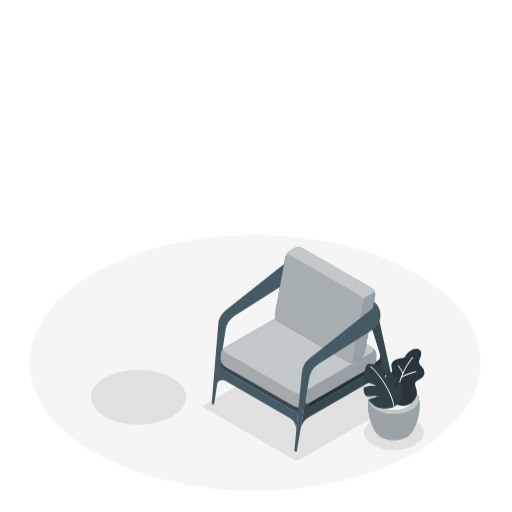
t = 0.00 s
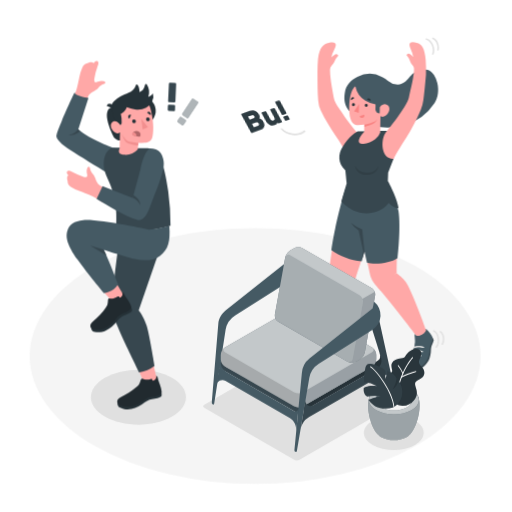
t = 1.00 s
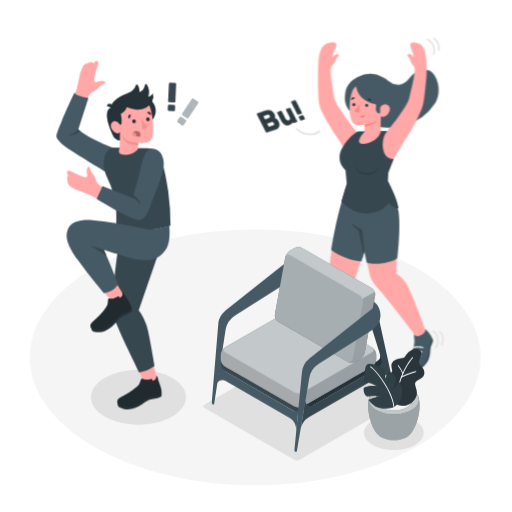
t = 1.09 s
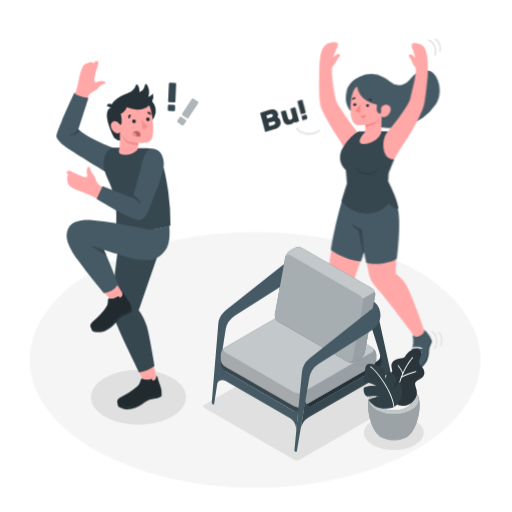
t = 1.28 s
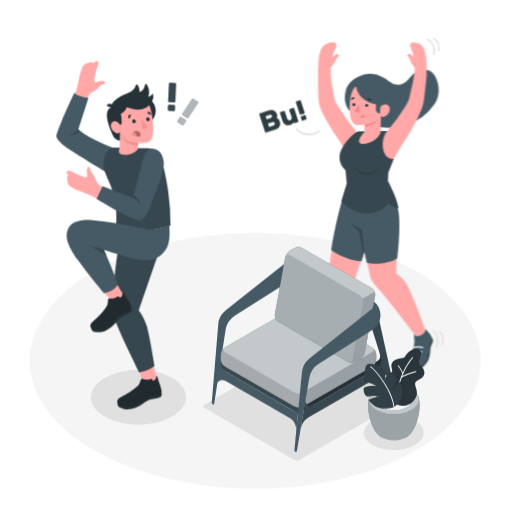
t = 1.66 s
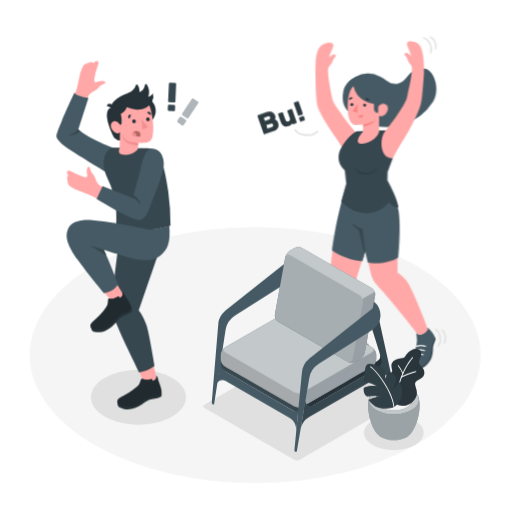
t = 2.07 s

The animated SVG that drew these frames (rendered in a browser with its animation timeline set to each time). Animation: 4 CSS @keyframes rules; one cycle of 2.50 s, repeats indefinitely.

<svg class="animated" id="freepik_stories-startled"
  xmlns="http://www.w3.org/2000/svg" viewBox="0 0 500 500" version="1.1"
  xmlns:xlink="http://www.w3.org/1999/xlink"
  xmlns:svgjs="http://svgjs.com/svgjs">
  <style>svg#freepik_stories-startled:not(.animated) .animable {opacity: 0;}svg#freepik_stories-startled.animated #freepik--Floor--inject-2 {animation: 1.5s Infinite  linear floating;animation-delay: 0s;}svg#freepik_stories-startled.animated #freepik--Character--inject-2 {animation: 1s 1 forwards cubic-bezier(.36,-0.01,.5,1.38) lightSpeedRight;animation-delay: 0s;}svg#freepik_stories-startled.animated #freepik--Bu--inject-2 {animation: 1s 1 forwards cubic-bezier(.36,-0.01,.5,1.38) lightSpeedRight;animation-delay: 0.5s;opacity: 0}svg#freepik_stories-startled.animated #freepik--character-2--inject-2 {animation: 1s 1 forwards cubic-bezier(.36,-0.01,.5,1.38) lightSpeedRight,1.5s Infinite  linear wind;animation-delay: 0s,1s;}svg#freepik_stories-startled.animated #freepik--character-1--inject-2 {animation: 1s 1 forwards cubic-bezier(.36,-0.01,.5,1.38) fadeIn;animation-delay: 0s;}            @keyframes floating {                0% {                    opacity: 1;                    transform: translateY(0px);                }                50% {                    transform: translateY(-10px);                }                100% {                    opacity: 1;                    transform: translateY(0px);                }            }                    @keyframes lightSpeedRight {              from {                transform: translate3d(50%, 0, 0) skewX(-20deg);                opacity: 0;              }              60% {                transform: skewX(10deg);                opacity: 1;              }              80% {                transform: skewX(-2deg);              }              to {                opacity: 1;                transform: translate3d(0, 0, 0);              }            }                    @keyframes wind {                0% {                    transform: rotate( 0deg );                }                25% {                    transform: rotate( 1deg );                }                75% {                    transform: rotate( -1deg );                }            }                    @keyframes fadeIn {                0% {                    opacity: 0;                }                100% {                    opacity: 1;                }            }        </style>
  <g id="freepik--Floor--inject-2" class="animable" style="transform-origin: 249.14px 354.36px;">
    <ellipse id="freepik--floor--inject-2" cx="249.14" cy="354.36" rx="220.2" ry="124.99" style="fill: rgb(245, 245, 245); transform-origin: 249.14px 354.36px;" class="animable"></ellipse>
  </g>
  <g id="freepik--Shadows--inject-2" class="animable" style="transform-origin: 251.334px 392.06px;">
    <path id="freepik--Shadow--inject-2" d="M405.29,410.69c11.42,6.59,11.42,17.27,0,23.86s-29.92,6.59-41.33,0-11.41-17.27,0-23.86S393.88,404.1,405.29,410.69Z" style="fill: rgb(224, 224, 224); transform-origin: 384.629px 422.62px;" class="animable"></path>
    <path id="freepik--shadow--inject-2" d="M168,369c18.11,10.46,18.11,27.42,0,37.87s-47.49,10.46-65.6,0-18.12-27.41,0-37.87S149.91,358.58,168,369Z" style="fill: rgb(224, 224, 224); transform-origin: 135.198px 387.941px;" class="animable"></path>
    <path id="freepik--shadow--inject-2" d="M199.48,395.23l104-60.06a5.74,5.74,0,0,1,5.17,0l87.85,50.72c1.43.83,1.43,2.16,0,3l-104,60.06a5.76,5.76,0,0,1-5.18,0l-7.15-4.14-47.76-27.57-32.93-19C198.05,397.39,198.05,396.06,199.48,395.23Z" style="fill: rgb(224, 224, 224); transform-origin: 297.99px 392.06px;" class="animable"></path>
  </g>
  <g id="freepik--character-2--inject-2" class="animable" style="transform-origin: 343.346px 203.982px;">
    <g id="freepik--Character--inject-2" class="animable" style="transform-origin: 371.974px 203.982px;">
      <path d="M398.65,359.92a3.09,3.09,0,0,0,3.09,2c1.9.1,7.76.09,12-3.88,5.42-5.07,5.64-7.49,6.51-11,1.1-4.44,0-5.77,1.54-10.1a33.76,33.76,0,0,0,1.78-4.64,5.88,5.88,0,0,0-1-2.33Z" style="fill: #37474F; transform-origin: 411.11px 345.958px;" id="el5674bjdiczu" class="animable"></path>
      <path d="M406.14,327.29l-.94-1.24c-.8.59.17,3.85.09,7.92a28.7,28.7,0,0,1-2.23,9.81c-2.05,4.75-5.05,10-5.37,14.22s9.28,2.47,12.43.65a18.44,18.44,0,0,0,8.63-11.53c.83-3.15.79-6.41,1.31-8.83s2.7-5.83,2.48-8.25c-.13-1.33-1.74-3.64-3.26-5.52-1.39-1.73-3.14-3.88-3.72-3.4.1.24.34.95.34.95a9.08,9.08,0,0,1-4.41,4.64A7.94,7.94,0,0,1,406.14,327.29Z" style="fill: rgb(69, 90, 100); transform-origin: 410.119px 340.83px;" id="elkg6abyimay" class="animable"></path>
      <path d="M377.9,179.54l-23.72,55.7c1.46,7.7,5.69,25.53,6.91,31.75,1.31,6.62,4.5,10.22,10.74,17l15.58-17.4c0-8.09.27-20.57.75-33.73C389.14,206,382.32,190.39,377.9,179.54Z" style="fill: rgb(255, 168, 167); transform-origin: 371.218px 231.765px;" id="elkev1eb3wvg" class="animable"></path>
      <path d="M396.23,275.37c-3.34-4.7-6.14-6.29-8.82-8.74l-18.68,14c13.57,15.32,37.41,46.69,37.41,46.69,3.66,2.24,10.16-2.7,9.81-5.08C416,322.21,402.31,283.91,396.23,275.37Z" style="fill: rgb(255, 168, 167); transform-origin: 392.347px 297.259px;" id="elqmiw90zfdoj" class="animable"></path>
      <path d="M400.94,348.23a.52.52,0,0,1-.47-.33.49.49,0,0,1,.29-.64c2.77-1,8-1.41,10.54-.33a.49.49,0,0,1,.27.65.51.51,0,0,1-.65.27c-2.33-1-7.26-.61-9.81.35A.47.47,0,0,1,400.94,348.23Z" style="fill: rgb(224, 224, 224); transform-origin: 406.023px 347.26px;" id="eltmwobtevz5" class="animable"></path>
      <path d="M403,343.91a.48.48,0,0,1-.46-.32.5.5,0,0,1,.29-.65c2.53-.95,7-1.25,9.78-.08a.51.51,0,0,1,.27.65.5.5,0,0,1-.66.27c-2.48-1-6.68-.79-9,.1Z" style="fill: rgb(224, 224, 224); transform-origin: 407.71px 343.004px;" id="eli0p3lu0l338" class="animable"></path>
      <path d="M404.53,339.79a.49.49,0,0,1-.43-.26.5.5,0,0,1,.19-.68c2.21-1.23,6.89-1.25,9.44,0a.5.5,0,0,1-.42.91c-2.28-1.09-6.59-1.08-8.53,0A.45.45,0,0,1,404.53,339.79Z" style="fill: rgb(224, 224, 224); transform-origin: 409.027px 338.862px;" id="elakvnk8h6igj" class="animable"></path>
      <path d="M328.22,367.13a3.11,3.11,0,0,0,2.32,2.89c1.77.68,7.35,2.49,12.61,0,6.71-3.15,7.67-5.38,9.57-8.43,2.42-3.88,1.74-5.49,4.58-9.13a35.57,35.57,0,0,0,3.13-3.87,6,6,0,0,0-.27-2.53Z" style="fill: #37474F; transform-origin: 344.342px 358.677px;" id="elgmlfxjusdma" class="animable"></path>
      <path d="M345.41,338.4l-.52-1.47c-.94.32-1,3.72-2.35,7.56a28.76,28.76,0,0,1-5.14,8.65c-3.42,3.89-7.9,8-9.5,11.87s8.07,5.21,11.62,4.45a18.42,18.42,0,0,0,11.77-8.31c1.76-2.74,2.73-5.86,4-8s4.36-4.72,4.9-7.09c.29-1.31-.53-4-1.39-6.26-.8-2.07-1.8-4.66-2.5-4.38,0,.26,0,1,0,1a9.08,9.08,0,0,1-5.62,3.06A7.93,7.93,0,0,1,345.41,338.4Z" style="fill: rgb(69, 90, 100); transform-origin: 343.986px 352.531px;" id="elyjxl1rbonz" class="animable"></path>
      <path d="M364.08,189.14l-28.66,5.45c-8.5,23.49-13.53,66.26-14.28,72.56-.8,6.7,1.13,11.11,5,19.52l20.19-11.75c2.06-7.82,7.69-22.35,11.76-38.77C364.52,210.05,365,200.82,364.08,189.14Z" style="fill: rgb(255, 168, 167); transform-origin: 342.7px 237.905px;" id="ely3kcgeti0h" class="animable"></path>
      <path d="M352,286c-1.73-5.5-3.91-7.88-5.7-11l-22.08,7.53c8.18,18.76,21.2,55.95,21.2,55.95,2.79,3.26,10.49.56,10.89-1.81C356.3,336.59,355.13,296,352,286Z" style="fill: rgb(255, 168, 167); transform-origin: 340.265px 307.493px;" id="elrbmac6eflb" class="animable"></path>
      <path d="M334,356.71a.49.49,0,0,1-.34-.45.5.5,0,0,1,.48-.52c2.95-.14,8,1.11,10.13,2.93a.5.5,0,0,1-.65.76c-1.91-1.64-6.73-2.82-9.44-2.69A.57.57,0,0,1,334,356.71Z" style="fill: rgb(224, 224, 224); transform-origin: 339.052px 357.64px;" id="el4qi1u9bo40t" class="animable"></path>
      <path d="M337.33,353.25a.5.5,0,0,1-.35-.45.5.5,0,0,1,.48-.52c2.7-.13,7,1,9.33,2.93a.51.51,0,0,1,0,.71.49.49,0,0,1-.7.05c-2-1.76-6.11-2.81-8.63-2.69A.48.48,0,0,1,337.33,353.25Z" style="fill: rgb(224, 224, 224); transform-origin: 341.957px 354.182px;" id="elvs5gu9nkuc9" class="animable"></path>
      <path d="M340,349.79a.49.49,0,0,1-.34-.37.5.5,0,0,1,.39-.59c2.49-.49,6.94.93,9,2.87a.5.5,0,0,1,0,.71.51.51,0,0,1-.71,0c-1.83-1.73-5.93-3.05-8.11-2.62A.42.42,0,0,1,340,349.79Z" style="fill: rgb(224, 224, 224); transform-origin: 344.424px 350.643px;" id="elqs1v2vsac47" class="animable"></path>
      <path d="M380.13,185.21s7.49,11.29,9,20.82c2.58,16.22-.88,46.14-.88,46.14-7.05,5.07-22.17,6.59-29.87,4.4l-2.48-11.07-2.76,9.76c-10.51-1-21.18-4.6-29.51-10.9,0,0,.85-7.63,3.81-21.56,3.36-15.79,8.05-33.57,10.07-38.64,0,0,1,8.82,19.5,9.54S380.13,185.21,380.13,185.21Z" style="fill: rgb(69, 90, 100); transform-origin: 356.858px 220.852px;" id="elqn8p4k05lip" class="animable"></path>
      <path d="M353.15,255.26l2.76-9.76-2.2-21.56a49.49,49.49,0,0,1-11-6.41,34.22,34.22,0,0,0,7.54,7.75l4.46,19.85Z" style="fill: #37474F; transform-origin: 349.31px 236.395px;" id="elj9bq5viimk" class="animable"></path>
      <path d="M313.22,107.75c8.84,18.91,20.49,31,25.1,43.05,7.41-.05,18.17-10.78,13.13-18.73-4-2.79-12.91-14.92-20.33-26.14-2.61-4-4.58-7.25-5.13-10.43-.77-4.43-4.22-21.49-3.6-28.37a4.8,4.8,0,0,1,1.51-3c2.42-2.3,2.54-4.26,4.16-6.86,1.26-2,2.55-2.74,2.22-3.24a2.72,2.72,0,0,0-3.66-.49,13.83,13.83,0,0,0-2.95,2.5,27.74,27.74,0,0,1,2.66-7.3c2.86-5.52,2.42-8.45-5.35-6.89-4.88,1-9,4.12-10.39,15.61a145.56,145.56,0,0,0-.54,14.75c0,8.93.05,18.29.7,25.71A26.39,26.39,0,0,0,313.22,107.75Z" style="fill: rgb(255, 168, 167); transform-origin: 331.392px 96.1165px;" id="el49ncmkcvp6q" class="animable"></path>
      <path d="M338.51,179.06c-.44-4.8-.8-8.52-1.26-12.79-7.8-7.29-6.57-16-3.37-21.68,6.58-11.64,15.32-16.22,15.32-16.22l16-.45c12.18-.17,13.22,0,15.07.45,4.72,1,4.27,6.19,4.54,11.19.3,5.49.77,6.37-.51,15.48l-5.21,13.64-.32,8s9.05,16.31,10.47,26.51c0,0-5.24,0-9.72-5.2,0,0-5.59,9.54-20.69,10.3s-25.46-11.64-25.46-11.64Z" style="fill: #37474F; transform-origin: 360.32px 168.089px;" id="elawozl04ewng" class="animable"></path>
      <g id="el3akxzkfb5lg">
        <path d="M369.8,161.87A12.53,12.53,0,0,1,358,168.62a13.2,13.2,0,0,1-11.3-6.9s.44,9.21,11.32,9.1S369.8,161.87,369.8,161.87Z" style="opacity: 0.1; transform-origin: 358.25px 166.27px;" class="animable" id="el51anwgj90e"></path>
      </g>
      <path d="M373.28,75.24c5.14,2.66,7.76,5.85,12,7s7.66-.08,10.83-2.7c3.59-3,5.3-6.7,9-9s8.38-3.73,12.54-2.32c5.18,1.77,8.07,7.32,9.4,12.63,1.66,6.59,1,14-2.7,19.78a53,53,0,0,1-28.65,21.42,58,58,0,0,1-43.44-3.9c-5.51-2.84-7.29-5.28-11.28-9.89s-5.49-10.21-4.23-17.64c1.2-7.12,5-11.71,12.25-15.51A25.25,25.25,0,0,1,373.28,75.24Z" style="fill: rgb(69, 90, 100); transform-origin: 382.113px 96.1156px;" id="eljz4uqv181uq" class="animable"></path>
      <path d="M347.07,84.22c-2.66,1.49-6.06,8-6.07,21.84,0,11.73,3.72,14.72,5.6,15.6s5.58.46,9.18,0l-.17,7s-10.15,10.56-1.95,11.81c4.09.62,9.33-1.85,12.88-4.52a13.93,13.93,0,0,0,4.73-6.42l.29-16.17s2.05,2.1,5.7-.94c3-2.5,4.1-6.82,1.86-9.21a5.13,5.13,0,0,0-8.2,1.43s-2.13,1.18-4.14-2.77a24.06,24.06,0,0,1-10-3.55A21.93,21.93,0,0,1,347.07,84.22Z" style="fill: rgb(255, 168, 167); transform-origin: 360.654px 112.393px;" id="elpnngd4agnw" class="animable"></path>
      <path d="M356.23,102.74a1.47,1.47,0,1,0,1.58-1.42A1.51,1.51,0,0,0,356.23,102.74Z" style="fill: rgb(38, 50, 56); transform-origin: 357.699px 102.787px;" id="elivdy88egpsi" class="animable"></path>
      <g id="elaaqumhjmkfq">
        <g style="opacity: 0.5; mix-blend-mode: multiply; transform-origin: 353.52px 113.5px;" class="animable" id="elxm6caw53d">
          <path d="M355.76,111.88l-4.59,1.5a2.37,2.37,0,0,0,3,1.63A2.53,2.53,0,0,0,355.76,111.88Z" style="fill: rgb(242, 143, 143); transform-origin: 353.52px 113.5px;" id="el0lwhkoapoemb" class="animable"></path>
        </g>
      </g>
      <path d="M343,97.83l3-2a1.75,1.75,0,0,0-2.47-.57A1.91,1.91,0,0,0,343,97.83Z" style="fill: rgb(38, 50, 56); transform-origin: 344.357px 96.4004px;" id="eld9yhgjioaio" class="animable"></path>
      <path d="M358.41,97.24l3.36,1.38a1.74,1.74,0,0,0-.92-2.35A1.9,1.9,0,0,0,358.41,97.24Z" style="fill: rgb(38, 50, 56); transform-origin: 360.172px 97.3757px;" id="el76bfo7i60qc" class="animable"></path>
      <path d="M343.72,102.12a1.48,1.48,0,1,0,1.59-1.43A1.53,1.53,0,0,0,343.72,102.12Z" style="fill: rgb(38, 50, 56); transform-origin: 345.199px 102.167px;" id="el4jfyrq9wae6" class="animable"></path>
      <g id="elphyaiz4q398">
        <g style="opacity: 0.5; mix-blend-mode: multiply; transform-origin: 348.28px 105.875px;" class="animable" id="elii7p32yxhjp">
          <polygon points="350.82 101.44 350.37 110.31 345.74 108.75 350.82 101.44" style="fill: rgb(242, 143, 143); transform-origin: 348.28px 105.875px;" id="el52jl6223auu" class="animable"></polygon>
        </g>
      </g>
      <g id="elclfbqpt1i75">
        <g style="opacity: 0.5; mix-blend-mode: multiply; transform-origin: 362.185px 120.05px;" class="animable" id="elpj9wp7ijubi">
          <path d="M355.78,121.61c3.78-.4,11.59-2.45,12.87-5.48a8,8,0,0,1-2.81,3.84c-2.37,1.93-10.12,4-10.12,4Z" style="fill: rgb(242, 143, 143); transform-origin: 362.185px 120.05px;" id="el6p8i33gq6v2" class="animable"></path>
        </g>
      </g>
      <path d="M370.92,104.63l-.15,6.17h0a4.21,4.21,0,0,1-4.1-4.3l.14-5.69Z" style="fill: rgb(69, 90, 100); transform-origin: 368.795px 105.805px;" id="elwcy4r0gv5h" class="animable"></path>
      <path d="M410.9,107.21c-8.72,21.23-19.52,34.24-26.56,47.83-12,.69-13.09-17.84-7.68-25.54,0,0,20.85-25.22,22.69-34.45,1.65-8.19,5.26-21.26,5-28.16a4.75,4.75,0,0,0-1.37-3c-2.3-2.41-2.32-4.38-3.81-7.06-1.17-2.09-2.42-2.86-2.07-3.34a2.72,2.72,0,0,1,3.68-.31,13.91,13.91,0,0,1,2.83,2.64,28,28,0,0,0-2.31-7.42c-2.59-5.65-2-8.56,5.69-6.63,4.82,1.21,7.88,5.18,8.74,16.72A114.5,114.5,0,0,1,416,72.87c-.73,8.9-1.54,17.42-2.54,24.8A38.94,38.94,0,0,1,410.9,107.21Z" style="fill: rgb(255, 168, 167); transform-origin: 394.829px 98.1169px;" id="el4fg51d67gw5" class="animable"></path>
      <path d="M400.94,348.23a.52.52,0,0,1-.47-.33.49.49,0,0,1,.29-.64c2.77-1,8-1.41,10.54-.33a.49.49,0,0,1,.27.65.51.51,0,0,1-.65.27c-2.33-1-7.26-.61-9.81.35A.47.47,0,0,1,400.94,348.23Z" style="fill: rgb(224, 224, 224); transform-origin: 406.023px 347.26px;" id="el4509zj3ney9" class="animable"></path>
      <path d="M403,343.91a.48.48,0,0,1-.46-.32.5.5,0,0,1,.29-.65c2.53-.95,7-1.25,9.78-.08a.51.51,0,0,1,.27.65.5.5,0,0,1-.66.27c-2.48-1-6.68-.79-9,.1Z" style="fill: rgb(224, 224, 224); transform-origin: 407.71px 343.004px;" id="elg5mcuyuhilt" class="animable"></path>
      <path d="M404.53,339.79a.49.49,0,0,1-.43-.26.5.5,0,0,1,.19-.68c2.21-1.23,6.89-1.25,9.44,0a.5.5,0,0,1-.42.91c-2.28-1.09-6.59-1.08-8.53,0A.45.45,0,0,1,404.53,339.79Z" style="fill: rgb(224, 224, 224); transform-origin: 409.027px 338.862px;" id="elwyx0gdo6f" class="animable"></path>
      <path d="M423.9,322.44a.74.74,0,0,0-1,.35.71.71,0,0,0,0,.57.73.73,0,0,0,.38.43c1.93.93,3.35,3.15,3.9,6.07.62,3.33,0,6.82-1.57,8.48a.75.75,0,0,0,0,1.06.77.77,0,0,0,.52.2.75.75,0,0,0,.54-.24c1.89-2,2.67-5.95,1.95-9.78C428,326.19,426.27,323.58,423.9,322.44Z" style="fill: rgb(224, 224, 224); transform-origin: 425.863px 330.981px;" id="el0b50sxnpi247" class="animable"></path>
      <path d="M430.41,323.32a.74.74,0,0,0-1,.22.76.76,0,0,0,.21,1c3.61,2.38,3.3,8.74,1.76,11.14a.7.7,0,0,0-.1.56.72.72,0,0,0,.32.47.73.73,0,0,0,.41.12.75.75,0,0,0,.63-.34C434.46,333.63,434.81,326.23,430.41,323.32Z" style="fill: rgb(224, 224, 224); transform-origin: 431.609px 330.021px;" id="elc2ijw3fb4fg" class="animable"></path>
      <path d="M423.35,53.21c1.32-2.42,1.12-6.43-.52-10-1.45-3.13-3.76-5.23-6.34-5.76a.76.76,0,0,0-.88.59.75.75,0,0,0,.58.88c2.11.44,4,2.23,5.28,4.92,1.42,3.08,1.65,6.62.56,8.62a.76.76,0,0,0,.66,1.11A.77.77,0,0,0,423.35,53.21Z" style="fill: rgb(224, 224, 224); transform-origin: 419.906px 45.5038px;" id="el1tv7cm2cmlz" class="animable"></path>
      <path d="M422.53,38.16c4.08,1.42,5.34,7.66,4.44,10.37a.75.75,0,0,0,.47.95,1,1,0,0,0,.24,0,.74.74,0,0,0,.71-.51c1.09-3.27-.39-10.53-5.37-12.26a.75.75,0,0,0-.95.46.73.73,0,0,0,0,.58A.77.77,0,0,0,422.53,38.16Z" style="fill: rgb(224, 224, 224); transform-origin: 425.369px 43.0784px;" id="eljehtkn7fhah" class="animable"></path>
    </g>
    <g id="freepik--Bu--inject-2" class="animable" style="transform-origin: 282.424px 115.124px;">
      <path d="M259.57,129.82a.78.78,0,0,1-1-.48l-5.73-17.21a.71.71,0,0,1,0-.57.73.73,0,0,1,.43-.38l8.58-2.86a8.61,8.61,0,0,1,3.17-.52,5.77,5.77,0,0,1,2.39.63,5.06,5.06,0,0,1,1.65,1.43,7.19,7.19,0,0,1,1,1.88,4.91,4.91,0,0,1,.27,1.4,5,5,0,0,1-.08,1.13,3.68,3.68,0,0,1-.27.83c-.12.22-.21.4-.29.52a4.26,4.26,0,0,1,2,1.18,6,6,0,0,1,1.17,2.14,7.75,7.75,0,0,1,.39,2.24,5.21,5.21,0,0,1-.43,2.2,5.65,5.65,0,0,1-1.47,1.94,7.86,7.86,0,0,1-2.71,1.45Zm5.63-16.32a1.65,1.65,0,0,0-.78-1,1.78,1.78,0,0,0-1.35,0l-4.13,1.38,1,3,4.13-1.38a1.72,1.72,0,0,0,1.07-.82A1.55,1.55,0,0,0,265.2,113.5Zm-2.8,10.79,4.4-1.47a1.86,1.86,0,0,0,1.12-.89,1.6,1.6,0,0,0,.09-1.32,1.65,1.65,0,0,0-.86-1,1.87,1.87,0,0,0-1.44,0L261.32,121Z" style="fill: #37474F; transform-origin: 263.016px 118.831px;" id="elg3dooszvt1i" class="animable"></path>
      <path d="M273,110.76a.73.73,0,0,1,0-.58.7.7,0,0,1,.43-.38l3.36-1.12a.74.74,0,0,1,.58,0,.79.79,0,0,1,.38.44l2.24,6.73a3.19,3.19,0,0,0,1.12,1.67,2,2,0,0,0,1.91.14,2,2,0,0,0,1.43-1.25,3.19,3.19,0,0,0-.12-2l-2.24-6.74a.73.73,0,0,1,0-.58.75.75,0,0,1,.44-.38l3.35-1.12a.73.73,0,0,1,.58.05.7.7,0,0,1,.38.43l4.14,12.41a.78.78,0,0,1,0,.58.72.72,0,0,1-.44.38l-3.09,1a.74.74,0,0,1-.58,0,.75.75,0,0,1-.38-.44l-.2-.61a4.78,4.78,0,0,1-.33.75,3.52,3.52,0,0,1-.59.75,4.78,4.78,0,0,1-.93.73,6.28,6.28,0,0,1-1.37.62,6.08,6.08,0,0,1-4.61-.09,6.44,6.44,0,0,1-3.06-4.1Z" style="fill: #37474F; transform-origin: 281.988px 114.101px;" id="el7h2k9qj8wps" class="animable"></path>
      <path d="M297.1,110.14a.73.73,0,0,1,0,.58.75.75,0,0,1-.44.38l-3.35,1.12a.73.73,0,0,1-.58,0,.7.7,0,0,1-.38-.43l-3.83-11.48a.78.78,0,0,1,.48-1l3.36-1.12a.71.71,0,0,1,.57,0,.75.75,0,0,1,.39.43Zm1.91,5.73a.71.71,0,0,1,0,.57.77.77,0,0,1-.44.39l-3.35,1.11a.69.69,0,0,1-.58,0,.7.7,0,0,1-.38-.43l-.9-2.69a.73.73,0,0,1,.05-.58.68.68,0,0,1,.43-.38l3.36-1.12a.75.75,0,0,1,.95.48Z" style="fill: #37474F; transform-origin: 293.772px 108.067px;" id="elrru9733vd6r" class="animable"></path>
      <g id="el3tp3gjru9hn">
        <g style="opacity: 0.15; transform-origin: 275.925px 113.998px;" class="animable" id="eldzlrst1at0r">
          <path d="M259.57,129.82a.78.78,0,0,1-1-.48l-5.73-17.21a.71.71,0,0,1,0-.57.73.73,0,0,1,.43-.38l8.58-2.86a8.61,8.61,0,0,1,3.17-.52,5.77,5.77,0,0,1,2.39.63,5.06,5.06,0,0,1,1.65,1.43,7.19,7.19,0,0,1,1,1.88,4.91,4.91,0,0,1,.27,1.4,5,5,0,0,1-.08,1.13,3.68,3.68,0,0,1-.27.83c-.12.22-.21.4-.29.52a4.26,4.26,0,0,1,2,1.18,6,6,0,0,1,1.17,2.14,7.75,7.75,0,0,1,.39,2.24,5.21,5.21,0,0,1-.43,2.2,5.65,5.65,0,0,1-1.47,1.94,7.86,7.86,0,0,1-2.71,1.45Zm5.63-16.32a1.65,1.65,0,0,0-.78-1,1.78,1.78,0,0,0-1.35,0l-4.13,1.38,1,3,4.13-1.38a1.72,1.72,0,0,0,1.07-.82A1.55,1.55,0,0,0,265.2,113.5Zm-2.8,10.79,4.4-1.47a1.86,1.86,0,0,0,1.12-.89,1.6,1.6,0,0,0,.09-1.32,1.65,1.65,0,0,0-.86-1,1.87,1.87,0,0,0-1.44,0L261.32,121Z" id="elgvuynmkncji" class="animable" style="transform-origin: 263.016px 118.831px;"></path>
          <path d="M273,110.76a.73.73,0,0,1,0-.58.7.7,0,0,1,.43-.38l3.36-1.12a.74.74,0,0,1,.58,0,.79.79,0,0,1,.38.44l2.24,6.73a3.19,3.19,0,0,0,1.12,1.67,2,2,0,0,0,1.91.14,2,2,0,0,0,1.43-1.25,3.19,3.19,0,0,0-.12-2l-2.24-6.74a.73.73,0,0,1,0-.58.75.75,0,0,1,.44-.38l3.35-1.12a.73.73,0,0,1,.58.05.7.7,0,0,1,.38.43l4.14,12.41a.78.78,0,0,1,0,.58.72.72,0,0,1-.44.38l-3.09,1a.74.74,0,0,1-.58,0,.75.75,0,0,1-.38-.44l-.2-.61a4.78,4.78,0,0,1-.33.75,3.52,3.52,0,0,1-.59.75,4.78,4.78,0,0,1-.93.73,6.28,6.28,0,0,1-1.37.62,6.08,6.08,0,0,1-4.61-.09,6.44,6.44,0,0,1-3.06-4.1Z" id="elu808ifpii8" class="animable" style="transform-origin: 281.988px 114.101px;"></path>
          <path d="M297.1,110.14a.73.73,0,0,1,0,.58.75.75,0,0,1-.44.38l-3.35,1.12a.73.73,0,0,1-.58,0,.7.7,0,0,1-.38-.43l-3.83-11.48a.78.78,0,0,1,.48-1l3.36-1.12a.71.71,0,0,1,.57,0,.75.75,0,0,1,.39.43Zm1.91,5.73a.71.71,0,0,1,0,.57.77.77,0,0,1-.44.39l-3.35,1.11a.69.69,0,0,1-.58,0,.7.7,0,0,1-.38-.43l-.9-2.69a.73.73,0,0,1,.05-.58.68.68,0,0,1,.43-.38l3.36-1.12a.75.75,0,0,1,.95.48Z" id="elyzanm6i178" class="animable" style="transform-origin: 293.772px 108.067px;"></path>
        </g>
      </g>
      <path d="M301.47,132.11a21.31,21.31,0,0,1-3-.22c-4.52-.66-8.13-2.68-9.93-5.54a.81.81,0,0,1,1.37-.86c1.52,2.43,4.8,4.22,8.79,4.81,4.68.68,9.31-.4,12.07-2.83a.81.81,0,0,1,1.07,1.21A15.93,15.93,0,0,1,301.47,132.11Z" style="fill: rgb(224, 224, 224); transform-origin: 300.254px 128.633px;" id="elej79wdpxqao" class="animable"></path>
    </g>
  </g>
  <g id="freepik--character-1--inject-2" class="animable" style="transform-origin: 124.281px 229.764px;">
    <g id="freepik--character--inject-2" class="animable" style="transform-origin: 124.281px 229.764px;">
      <path d="M153.32,370.82c-2.44,4.12-7.4,3.8-12.29,4.23l-8.28-20.12,15.06-7.06Z" style="fill: rgb(255, 168, 167); transform-origin: 143.035px 361.46px;" id="el97wqcl9vz9k" class="animable"></path>
      <path d="M114.84,393.51a4.76,4.76,0,0,0,.84,3.72c.67.69,6.4,3.83,12.77,2.22a30.22,30.22,0,0,0,12.74-6.36c3.5-2.71,6.07-3.37,9.92-3.84s6.39-1.54,6.59-2.55c.34-1.77.25-2.86-.57-2.74Z" style="fill: rgb(38, 50, 56); transform-origin: 136.32px 391.927px;" id="elhixgingxqd" class="animable"></path>
      <path d="M117.54,388.22c6.08-3.2,11.94-6.79,15.53-10.06a31.9,31.9,0,0,0,2.4-2.38,11,11,0,0,0,1.52-3.3c.24-.72.59-2.65,1.54-2.78a1.17,1.17,0,0,1,.62.16,9,9,0,0,0,1.86.74,11.69,11.69,0,0,0,2,.23,11.56,11.56,0,0,0,4-.63,2.85,2.85,0,0,1,.75-.19.82.82,0,0,1,.7.25c.31.36.13,1,.49,1.32a1,1,0,0,0,.87.1,3.61,3.61,0,0,0,2.22-1.69,10.22,10.22,0,0,0,.62-1.72s-.22-.69-.33-1.06a1.74,1.74,0,0,1,1.25.65,2.93,2.93,0,0,1,.38,1.17c.55,2.83,1.85,5.33,2.61,8.08a39,39,0,0,1,1,3.86c.12.71.48,2.76-.09,3.35-2.9,3-8.51,2.86-11.62,3.66-4.4,1.14-6.19,4.64-12.21,7.34-9.7,4.36-16.38.93-18.42-.64C113.88,392.57,114.22,390,117.54,388.22Z" style="fill: #37474F; transform-origin: 136.141px 382.33px;" id="ellvv4z37bc9r" class="animable"></path>
      <g id="el7wfzydgsban">
        <path d="M117.54,388.22c6.08-3.2,11.94-6.79,15.53-10.06a31.9,31.9,0,0,0,2.4-2.38,11,11,0,0,0,1.52-3.3c.24-.72.59-2.65,1.54-2.78a1.17,1.17,0,0,1,.62.16,9,9,0,0,0,1.86.74,11.69,11.69,0,0,0,2,.23,11.56,11.56,0,0,0,4-.63,2.85,2.85,0,0,1,.75-.19.82.82,0,0,1,.7.25c.31.36.13,1,.49,1.32a1,1,0,0,0,.87.1,3.61,3.61,0,0,0,2.22-1.69,10.22,10.22,0,0,0,.62-1.72s-.22-.69-.33-1.06a1.74,1.74,0,0,1,1.25.65,2.93,2.93,0,0,1,.38,1.17c.55,2.83,1.85,5.33,2.61,8.08a39,39,0,0,1,1,3.86c.12.71.48,2.76-.09,3.35-2.9,3-8.51,2.86-11.62,3.66-4.4,1.14-6.19,4.64-12.21,7.34-9.7,4.36-16.38.93-18.42-.64C113.88,392.57,114.22,390,117.54,388.22Z" style="opacity: 0.4; transform-origin: 136.141px 382.33px;" class="animable" id="elwp1qknhbj5"></path>
      </g>
      <path d="M159.39,225.94,158,237.78l-22.61,65.36s4.18,4.34,7.79,15c2.51,7.45,7.67,39.2,7.67,39.2a31.44,31.44,0,0,1-14.87,6.29s-26.67-53.26-27-61.54c-.42-10.88,10.13-88.43,10.13-88.43Z" style="fill: #37474F; transform-origin: 134.179px 288.645px;" id="elryku82g5t1" class="animable"></path>
      <path d="M93.07,60a2.05,2.05,0,0,1,2.08-.17,2.12,2.12,0,0,1,.93,1.92A6.67,6.67,0,0,1,95.53,64a67.88,67.88,0,0,0-3.42,12.93,4.31,4.31,0,0,0,.26,2.9,1.16,1.16,0,0,0,.86.54,7.74,7.74,0,0,0,3.15-.85,8.09,8.09,0,0,1,4.72-.27c.93.22,2.7,1.19,1.25,2.3-.66.5-3,.69-6.34,4.22S90.21,89,87,92.4c-.67.72-2.13,4.48-4.38,10.62L70,98.76a59.83,59.83,0,0,0,4.23-10c.67-1.86,1.7-6.32,2.08-8.12.4-2,.85-3.89,1.23-5.84a40.84,40.84,0,0,1,2.67-8.49,8,8,0,0,1,2.37-3.44,7.44,7.44,0,0,1,2.83-1.14c.88-.2,1.62-.7,2.51-.92a3.83,3.83,0,0,1,3.59.77A5.94,5.94,0,0,1,93.07,60Z" style="fill: rgb(255, 168, 167); transform-origin: 86.4501px 81.3218px;" id="elqym6mm8xa3k" class="animable"></path>
      <path d="M113.93,145.18c-5.58-1.51-8.6-2.73-19.17-7.65-12.32-5.72-18.34-11.11-18.34-11.11l9.93-30.91c-3.25-.08-13.15-2.13-13.59-5.25,0,0-7.44,15.5-12.46,27.74-2.25,5.47-5,12-5.2,14.77s4.95,8.34,13.34,13.74c10.91,7,25.25,15.75,36.56,22.65C105,169.16,117.54,146.16,113.93,145.18Z" style="fill: rgb(69, 90, 100); transform-origin: 84.8386px 129.71px;" id="elswiihnse2q" class="animable"></path>
      <path d="M76.42,126.42c-2.2,2.37-4.92,4.8-9.12,5.37,0,0,5.28,1.47,10.91-3.87Z" style="fill: #37474F; transform-origin: 72.755px 129.198px;" id="elaf5mmc8iccj" class="animable"></path>
      <path d="M102.25,166.9c-3-11.92,2.11-22.68,9.14-22.68,10,0,36.7.73,34.9.6,2.24.65,8.54,4.44,11.88,13.89,2,5.68,4.18,14.85,6.09,28.23a232.75,232.75,0,0,1,2.21,33.34c-9.82,2.91-36.09,8.46-53-.49C115.29,188.21,104.72,176.75,102.25,166.9Z" style="fill: #37474F; transform-origin: 133.924px 184.444px;" id="elrya7kbfs72" class="animable"></path>
      <g id="elbawicr1mxba">
        <circle cx="137.97" cy="108.22" r="14.04" style="fill: rgb(38, 50, 56); transform-origin: 137.97px 108.22px; transform: rotate(-17.55deg);" class="animable" id="elqxsj0iaeaud"></circle>
      </g>
      <path d="M122.43,127.66l-1-1.88-1-8.74-2.34,2.66-8.09-15s-3.49.43-4.74,3.14c-2.29,5-.07,12.17,3.52,21.34a22.71,22.71,0,0,0,2.45,4.94,8.17,8.17,0,0,0,7.18,3l4.17-.46-1-8.89Z" style="fill: rgb(38, 50, 56); transform-origin: 113.454px 120.931px;" id="el44q2wjjha8y" class="animable"></path>
      <path d="M118.21,119.39c-.87.66-.63,2-1.92,1s-4-4-7.15-.59c-2.53,2.81.4,8,3.11,9.6,3.37,1.94,4.87-.26,4.87-.26s.06,3.29-.32,15.53c-1.77,3.85-.57,6.32,4.85,6.47a16,16,0,0,0,12.84-5.24l.55-6.34a41.62,41.62,0,0,0,6.28-.26c3.34-.54,6.34-.62,7.59-6.18,1.37-6.09.87-17.09-2.18-27.78-3.91-13.71-20.47-11.76-28.7-5.23S118.21,119.39,118.21,119.39Z" style="fill: rgb(255, 168, 167); transform-origin: 128.903px 123.127px;" id="elnv8cxxvn1jm" class="animable"></path>
      <path d="M118,121.82c-1,.7-1.67-3-5.28-4.1-.4-.12-.65-.58-.85-.91-1.42-2.5-1.82-5.8-2.33-8.58-.22-1.23-.43-2.46-.61-3.7-.3-2.09.78-3.86,2.14-5.38a25.4,25.4,0,0,1,6.48-5c2.56-1.45,5.39-2.32,8-3.59,3.05-1.47,6-3.72,6.94-7,.13-.46.29-1,.75-1.13s.83.22,1.11.56c1.57,1.92,1.77,4.57,1.91,7a8.76,8.76,0,0,0,5.1-6.29,3.82,3.82,0,0,1,.3-1.1,1,1,0,0,1,.92-.57,1.36,1.36,0,0,1,.9.75,14,14,0,0,1,1.36,11.8,7.79,7.79,0,0,0,4.48-3.4,10.11,10.11,0,0,1-.79,7.83,15.77,15.77,0,0,1-5.88,6.19,17.16,17.16,0,0,1-9.46,1.81,33,33,0,0,1-9.45-2.35,9.78,9.78,0,0,1-2.72,4.5,9.65,9.65,0,0,1-2.16,1.54c-.25.14-.93.3-1,.55s.21.75.28,1a25.52,25.52,0,0,1,.57,5.92C118.76,119.18,119,121.14,118,121.82Z" style="fill: rgb(38, 50, 56); transform-origin: 129.324px 101.969px;" id="elnbl5282zyn" class="animable"></path>
      <path d="M110.15,105.76l-6-2.41a3.12,3.12,0,0,1,4.12-1.88A3.39,3.39,0,0,1,110.15,105.76Z" style="fill: rgb(38, 50, 56); transform-origin: 107.253px 103.501px;" id="elmpfz0kkxvy" class="animable"></path>
      <path d="M122.88,138.49c-2-2.05-3.85-7.49-3.85-7.49.6,1.11,3.81,6,5.88,6.81,3.1,1.24,10.13,1.7,10.13,1.7l-.22,2.52C132.68,141.79,125,140.7,122.88,138.49Z" style="fill: rgb(242, 143, 143); transform-origin: 127.035px 136.515px;" id="el2hoy4froqn" class="animable"></path>
      <path d="M132.7,118.34a1.86,1.86,0,1,1-2-1.72A1.89,1.89,0,0,1,132.7,118.34Z" style="fill: rgb(38, 50, 56); transform-origin: 130.845px 118.475px;" id="elxkg8atr2xt" class="animable"></path>
      <path d="M128.06,112.22,126.3,116a2.18,2.18,0,0,1-1-2.83A2,2,0,0,1,128.06,112.22Z" style="fill: rgb(38, 50, 56); transform-origin: 126.585px 113.994px;" id="elm3emqtaqovg" class="animable"></path>
      <path d="M146.9,112.57,143.63,110a2,2,0,0,1,2.87-.41A2.19,2.19,0,0,1,146.9,112.57Z" style="fill: rgb(38, 50, 56); transform-origin: 145.471px 110.865px;" id="el9uo0o30tql5" class="animable"></path>
      <path d="M146.28,116.28a1.86,1.86,0,1,1-2.06-1.72A1.89,1.89,0,0,1,146.28,116.28Z" style="fill: rgb(38, 50, 56); transform-origin: 144.424px 116.41px;" id="elymq6etuj0p" class="animable"></path>
      <polygon points="137.97 116.21 139.31 126.3 144.46 124.08 137.97 116.21" style="fill: rgb(242, 143, 143); transform-origin: 141.215px 121.255px;" id="elrvoklq5rm1a" class="animable"></polygon>
      <path d="M132.93,133c-3.09-.91-4.3-1.41-3.77-2.71a4.56,4.56,0,0,1,5.39-2.15,3.85,3.85,0,0,1,2.53,4.4C136.85,133.58,135.71,133.8,132.93,133Z" style="fill: rgb(177, 102, 104); transform-origin: 133.097px 130.703px;" id="elsknqtf2eano" class="animable"></path>
      <path d="M133.15,133a3.17,3.17,0,0,0-.07-1.43,3.12,3.12,0,0,0-3.34-2.2,2.65,2.65,0,0,0-.58.87c-.53,1.3.68,1.8,3.77,2.71Z" style="fill: rgb(242, 143, 143); transform-origin: 131.12px 131.175px;" id="el9np4wbwinet" class="animable"></path>
      <path d="M65.38,169.33a2.05,2.05,0,0,1,.13-2.05,2.1,2.1,0,0,1,2-.63,6.35,6.35,0,0,1,2,.85,67.13,67.13,0,0,0,12.11,5.19,4.3,4.3,0,0,0,2.86.16,1.19,1.19,0,0,0,.64-.76,7.75,7.75,0,0,0-.37-3.19,8,8,0,0,1,.41-4.63c.35-.87,1.56-2.46,2.42-.89.4.72.23,3.07,3.2,6.78s2.3,6.11,5.2,9.71c.61.75,4.06,2.71,9.71,5.79l-6,11.66a58.29,58.29,0,0,0-9.11-5.55,80.52,80.52,0,0,0-7.61-3.19c-1.83-.68-3.66-1.39-5.51-2.05a40.31,40.31,0,0,1-7.88-3.81,8.06,8.06,0,0,1-3-2.81A7.54,7.54,0,0,1,66,177c-.07-.88-.44-1.68-.53-2.57A3.78,3.78,0,0,1,66.69,171,5.83,5.83,0,0,1,65.38,169.33Z" style="fill: rgb(255, 168, 167); transform-origin: 85.4278px 180.018px;" id="elfo8hxoivg6b" class="animable"></path>
      <path d="M146.29,144.82c4.68.29,8,1.18,10.13,4,2.24,3,4.8,8.86,2.84,16.78-3,12.1-6,18.42-12.08,34.54-2.15,5.69-6,16.7-13.06,14.64-13.62-4-28.39-14-39.82-20.48l5.84-12.38,29.4,11.24,7.6-28S139.77,148.82,146.29,144.82Z" style="fill: rgb(69, 90, 100); transform-origin: 127.129px 179.927px;" id="elepos42r32fb" class="animable"></path>
      <path d="M129.54,193.15c3.49,1.36,7,5.43,7.47,7.27,0,0,.67-5.22-6.74-9.93Z" style="fill: #37474F; transform-origin: 133.283px 195.455px;" id="elnsevs3jmo5q" class="animable"></path>
      <path d="M120.24,287.43c-1.38,4.58-4.62,6.68-9.26,8.27L95.76,279.15l12.95-10.89Z" style="fill: rgb(255, 168, 167); transform-origin: 108px 281.98px;" id="ela37wfl9010i" class="animable"></path>
      <path d="M89,320.15a4.74,4.74,0,0,0,1.71,3.41c.81.51,7.13,2.19,12.93-.91a30.31,30.31,0,0,0,10.84-9.22c2.74-3.48,5.08-4.73,8.71-6.12s5.84-3,5.78-4.06c-.09-1.8-.45-2.83-1.2-2.51Z" style="fill: rgb(38, 50, 56); transform-origin: 108.986px 312.578px;" id="el83iwaqi63tk" class="animable"></path>
      <path d="M90.32,314.37c5.14-4.57,10-9.45,12.66-13.49a30.92,30.92,0,0,0,1.76-2.89,10.83,10.83,0,0,0,.69-3.57c.06-.75-.07-2.71.82-3.06a1.16,1.16,0,0,1,.64,0,8.44,8.44,0,0,0,2,.27,12.79,12.79,0,0,0,2-.26,11.57,11.57,0,0,0,3.78-1.59,2.93,2.93,0,0,1,.67-.37.89.89,0,0,1,.75.08c.38.28.37.95.79,1.17a1,1,0,0,0,.87-.12,3.61,3.61,0,0,0,1.75-2.17,11.12,11.12,0,0,0,.18-1.81s-.38-.62-.57-.95a1.68,1.68,0,0,1,1.37.33,2.87,2.87,0,0,1,.65,1c1.22,2.61,3.08,4.73,4.47,7.21a39.53,39.53,0,0,1,1.89,3.51c.28.67,1.12,2.57.71,3.28-2.08,3.64-7.56,4.82-10.39,6.34-4,2.16-4.9,6-10.1,10.06-8.37,6.56-15.68,4.83-18,3.79C87.81,319.47,87.52,316.86,90.32,314.37Z" style="fill: #37474F; transform-origin: 108.281px 303.859px;" id="el3tasz31la0j" class="animable"></path>
      <g id="elkilgytxxqw">
        <path d="M90.32,314.37c5.14-4.57,10-9.45,12.66-13.49a30.92,30.92,0,0,0,1.76-2.89,10.83,10.83,0,0,0,.69-3.57c.06-.75-.07-2.71.82-3.06a1.16,1.16,0,0,1,.64,0,8.44,8.44,0,0,0,2,.27,12.79,12.79,0,0,0,2-.26,11.57,11.57,0,0,0,3.78-1.59,2.93,2.93,0,0,1,.67-.37.89.89,0,0,1,.75.08c.38.28.37.95.79,1.17a1,1,0,0,0,.87-.12,3.61,3.61,0,0,0,1.75-2.17,11.12,11.12,0,0,0,.18-1.81s-.38-.62-.57-.95a1.68,1.68,0,0,1,1.37.33,2.87,2.87,0,0,1,.65,1c1.22,2.61,3.08,4.73,4.47,7.21a39.53,39.53,0,0,1,1.89,3.51c.28.67,1.12,2.57.71,3.28-2.08,3.64-7.56,4.82-10.39,6.34-4,2.16-4.9,6-10.1,10.06-8.37,6.56-15.68,4.83-18,3.79C87.81,319.47,87.52,316.86,90.32,314.37Z" style="opacity: 0.4; transform-origin: 108.281px 303.859px;" class="animable" id="elneiiprv1yw"></path>
      </g>
      <path d="M165.31,220.61c1.18,15.33-1,22.83-8.83,28.95-6.85,5.33-16.2,5.45-25.24,3.3-7.6-1.8-43-13.05-43-13.05s7.13-7.36,12.5,3.1c5.79,11.29,11.58,27.73,14.64,34.71-4.9,8.1-14,8.68-14,8.68s-16.24-19.44-25.62-32.6c-10.58-14.85-11.62-22.25-10.17-27.76,1.85-7,7-10,15.6-10.92,14.39-1.52,64.29,9.24,64.29,9.24A111.8,111.8,0,0,0,165.31,220.61Z" style="fill: rgb(69, 90, 100); transform-origin: 115.339px 250.586px;" id="el3kr2wzagcse" class="animable"></path>
      <path d="M101.25,243.9l-13-4.09,15.67,9.74A49.71,49.71,0,0,0,101.25,243.9Z" style="fill: #37474F; transform-origin: 96.085px 244.68px;" id="el8ge6hd43bo9" class="animable"></path>
      <path d="M170.86,107.53a1,1,0,0,1-.34.73,1,1,0,0,1-.76.28l-5-.22a1.08,1.08,0,0,1-1-1.11l.18-4a1,1,0,0,1,.35-.74,1,1,0,0,1,.76-.27l4.95.22a1.08,1.08,0,0,1,1,1.11Zm.39-8.45a1.08,1.08,0,0,1-1.11,1l-5-.22a1.06,1.06,0,0,1-.73-.35,1,1,0,0,1-.28-.76l.77-16.94a1.08,1.08,0,0,1,1.11-1L171,81a1.08,1.08,0,0,1,1,1.11Z" style="fill: #37474F; transform-origin: 167.88px 94.6758px;" id="el6tkj69r8g9v" class="animable"></path>
      <path d="M179.24,121.84a1.07,1.07,0,0,1-1.47.3l-4.13-2.74a1.07,1.07,0,0,1-.3-1.47l2.19-3.31a1,1,0,0,1,.68-.45,1,1,0,0,1,.8.15l4.13,2.74a1.07,1.07,0,0,1,.3,1.47Zm4.68-7a1,1,0,0,1-.68.45,1,1,0,0,1-.8-.15l-4.13-2.74a1.07,1.07,0,0,1-.3-1.47l9.37-14.14a1,1,0,0,1,.68-.44,1,1,0,0,1,.79.15L193,99.19a1,1,0,0,1,.44.67,1,1,0,0,1-.15.8Z" style="fill: #37474F; transform-origin: 183.317px 109.318px;" id="el7xb8hnaoo4k" class="animable"></path>
      <g id="elscpe57wyzp">
        <g style="opacity: 0.6; transform-origin: 183.317px 109.318px;" class="animable" id="elf8hitwg03g7">
          <path d="M179.24,121.84a1.07,1.07,0,0,1-1.47.3l-4.13-2.74a1.07,1.07,0,0,1-.3-1.47l2.19-3.31a1,1,0,0,1,.68-.45,1,1,0,0,1,.8.15l4.13,2.74a1.07,1.07,0,0,1,.3,1.47Zm4.68-7a1,1,0,0,1-.68.45,1,1,0,0,1-.8-.15l-4.13-2.74a1.07,1.07,0,0,1-.3-1.47l9.37-14.14a1,1,0,0,1,.68-.44,1,1,0,0,1,.79.15L193,99.19a1,1,0,0,1,.44.67,1,1,0,0,1-.15.8Z" style="fill: rgb(255, 255, 255); transform-origin: 183.317px 109.318px;" id="eloh5ha2ylijq" class="animable"></path>
        </g>
      </g>
    </g>
  </g>
  <g id="freepik--Chair--inject-2" class="animable" style="transform-origin: 296.339px 341.245px;">
    <g id="freepik--chair--inject-2" class="animable" style="transform-origin: 296.339px 341.245px;">
      <g id="freepik--character--inject-2" class="animable" style="transform-origin: 296.339px 341.245px;">
        <path d="M216.14,346.61h0a12.3,12.3,0,0,0,6,12.67l69.95,36.47.21,4,3.18,1.84-4.1,2.36L214,359.23Z" style="fill: #37474F; transform-origin: 254.74px 375.28px;" id="elk2vsn30w72" class="animable"></path>
        <path d="M289.18,421.78h0c.45-5.38-1.46-10.78-6.13-13.48l-63-36.4a5.92,5.92,0,0,0-8.8,4.15h0l4.2-25.09h0a12.07,12.07,0,0,0,5.86,12.43l65.26,37.71a3.11,3.11,0,0,0,4.89-2.55l.34-3.47Z" style="fill: rgb(69, 90, 100); transform-origin: 251.525px 386.37px;" id="ell3tslrd2ufp" class="animable"></path>
        <path d="M287.81,249.58l17.88,10.32-76.24,48.2a20.27,20.27,0,0,0-9.16,13.8l-11.11,71.88a1.24,1.24,0,0,1-1.84.88h0c-.42-.24-.66-.7-.52-2.45l6.35-76.39c.36-4.32,3.11-9.46,7.5-12.94Z" style="fill: rgb(69, 90, 100); transform-origin: 256.235px 322.202px;" id="ele4npm95uu8h" class="animable"></path>
        <path d="M370.58,344.42l.43,1a7.8,7.8,0,0,1-3.25,9.85l-70.3,40.58,1.76-10.51-2.64,15.77,78.79-45.62Z" style="fill: rgb(38, 50, 56); transform-origin: 335.975px 372.765px;" id="el1xvlxxe6mrf" class="animable"></path>
        <path d="M370.58,344.42l.17.74a5.88,5.88,0,0,1-8.37,7.45l-3-1.73-4,2.31,16.39,9.46,5.19-3.46Z" style="fill: rgb(38, 50, 56); transform-origin: 366.17px 353.535px;" id="elky5hkatbg1" class="animable"></path>
        <path d="M295.73,396.86l67.39-38.94a9.42,9.42,0,0,0,4.26-7.38v-4a9.41,9.41,0,0,0-4.26-7.37l-67.39-38.91a9.41,9.41,0,0,0-8.52,0L219.82,339.2a9.38,9.38,0,0,0-4.26,7.37v4a9.39,9.39,0,0,0,4.26,7.37l67.39,38.89A9.41,9.41,0,0,0,295.73,396.86Z" style="fill: #37474F; transform-origin: 291.47px 348.553px;" id="elpbij80a24gd" class="animable"></path>
        <g id="elwo0ikj5xcw">
          <path d="M295.73,396.86l67.39-38.94a9.42,9.42,0,0,0,4.26-7.38v-4a9.41,9.41,0,0,0-4.26-7.37l-67.39-38.91a9.41,9.41,0,0,0-8.52,0L219.82,339.2a9.38,9.38,0,0,0-4.26,7.37v4a9.39,9.39,0,0,0,4.26,7.37l67.39,38.89A9.41,9.41,0,0,0,295.73,396.86Z" style="fill: rgb(255, 255, 255); opacity: 0.7; transform-origin: 291.47px 348.553px;" class="animable" id="elzq6doklbqw"></path>
        </g>
        <g id="elxwtl1ms2nf">
          <path d="M294.48,397.4a7,7,0,0,0,1.25-.54l67.39-38.94a9.42,9.42,0,0,0,4.26-7.38v-4a9.57,9.57,0,0,0-3.46-6.81c1.51,1.35,1.25,3.17-.8,4.35l-67.07,38.73Z" style="fill: #37474F; opacity: 0.3; transform-origin: 330.93px 368.565px;" class="animable" id="el6kuby31u10v"></path>
        </g>
        <g id="elaeukzrdkf0q">
          <path d="M215.56,346.57v4a9.38,9.38,0,0,0,4.26,7.37l67.39,38.9a9.49,9.49,0,0,0,7.27.52l1.57-14.55-.32.18a9.34,9.34,0,0,1-8.52,0l-67.39-38.91c-2.06-1.18-2.32-3-.8-4.35A9.54,9.54,0,0,0,215.56,346.57Z" style="opacity: 0.15; transform-origin: 255.805px 368.79px;" class="animable" id="el3wmpq0tvgck"></path>
        </g>
        <path d="M271.75,314.12,339.15,353a8.86,8.86,0,0,0,5,1l.75-.08.16,0,.44-.09h.06c.22-.05.44-.1.67-.17a7,7,0,0,0,1.45-.62l3.47-2a12,12,0,0,0,5.12-7.3l10-55.17a6.23,6.23,0,0,0,.09-1.06c0-.14,0-.28,0-.42a7.52,7.52,0,0,0-.46-2.09,7.61,7.61,0,0,0-2.26-3.22l-.29-.22a3.46,3.46,0,0,0-.45-.29L295.5,242.35a9.41,9.41,0,0,0-8.52,0l-3.47,2a9.13,9.13,0,0,0-2,1.67,3.92,3.92,0,0,0-.34.37,12,12,0,0,0-1.25,1.68c-.09.12-.16.25-.24.38l-.19.35c-.1.17-.18.33-.26.5s-.16.33-.23.5-.12.28-.17.43a1.18,1.18,0,0,0-.07.2c-.05.12-.08.25-.12.37s-.1.33-.13.49-.06.24-.09.36l-10,55.18A7.49,7.49,0,0,0,271.75,314.12Z" style="fill: #37474F; transform-origin: 317.355px 297.685px;" id="el43a0erxhi2a" class="animable"></path>
        <g id="elao19ksk59om">
          <path d="M271.75,314.12,339.15,353a8.86,8.86,0,0,0,5,1l.75-.08.16,0,.44-.09h.06c.22-.05.44-.1.67-.17a7,7,0,0,0,1.45-.62l3.47-2a12,12,0,0,0,5.12-7.3l10-55.17a6.23,6.23,0,0,0,.09-1.06c0-.14,0-.28,0-.42a7.52,7.52,0,0,0-.46-2.09,7.61,7.61,0,0,0-2.26-3.22l-.29-.22a3.46,3.46,0,0,0-.45-.29L295.5,242.35a9.41,9.41,0,0,0-8.52,0l-3.47,2a9.13,9.13,0,0,0-2,1.67,3.92,3.92,0,0,0-.34.37,12,12,0,0,0-1.25,1.68c-.09.12-.16.25-.24.38l-.19.35c-.1.17-.18.33-.26.5s-.16.33-.23.5-.12.28-.17.43a1.18,1.18,0,0,0-.07.2c-.05.12-.08.25-.12.37s-.1.33-.13.49-.06.24-.09.36l-10,55.18A7.49,7.49,0,0,0,271.75,314.12Z" style="fill: rgb(255, 255, 255); opacity: 0.7; transform-origin: 317.355px 297.685px;" class="animable" id="elddvdujsbyda"></path>
        </g>
        <g id="ele6s1uy4nsv5">
          <path d="M354.29,295.48l-10,55.17a3.24,3.24,0,0,1-5.13,2.39l-67.4-38.91a7.51,7.51,0,0,1-3.39-7.3l10-55.18a3.23,3.23,0,0,1,5.13-2.38l67.39,38.91A7.49,7.49,0,0,1,354.29,295.48Z" style="fill: #37474F; opacity: 0.2; transform-origin: 311.33px 301.15px;" class="animable" id="el5ccvg7qrxed"></path>
        </g>
        <g id="el66a3bf63tbx">
          <path d="M340.89,353.72a10,10,0,0,0,3.25.3l.75-.08c.2,0,.4-.06.6-.11h.06c.22-.05.44-.1.67-.17a7,7,0,0,0,1.45-.62l3.47-2a12,12,0,0,0,5.12-7.3l10-55.17a6.23,6.23,0,0,0,.09-1.06c0-.14,0-.28,0-.42a7.52,7.52,0,0,0-.46-2.09l-12,6.83a6.74,6.74,0,0,1,.43,3.66l-10,55.17c-.35,2-1.72,3.1-3.37,3C340.9,353.66,340.89,353.69,340.89,353.72Z" style="fill: #37474F; opacity: 0.3; transform-origin: 353.62px 319.523px;" class="animable" id="eldteca3j74ks"></path>
        </g>
        <path d="M385.82,383.26,369.88,310.8l-7.77,6.64L383,384.37a1.6,1.6,0,0,0,.64.72h0A1.53,1.53,0,0,0,385.82,383.26Z" style="fill: #37474F; transform-origin: 374.004px 348.037px;" id="elbmickjlf7e5" class="animable"></path>
        <path d="M363.89,301.18,302.34,350a20.24,20.24,0,0,0-7.6,14.2l-7.3,75.61a1.24,1.24,0,0,0,.62,1.18h0a1.23,1.23,0,0,0,1.84-.87L302,369.05a20.29,20.29,0,0,1,9.17-13.79l52.5-33.2a17,17,0,0,0,1.48-27.65Z" style="fill: rgb(69, 90, 100); transform-origin: 329.497px 367.785px;" id="el96kxv4b167a" class="animable"></path>
        <path d="M371.67,348.11h0c1.82,4.21.7,9.11-3.27,11.41l-62.82,36.27a4.92,4.92,0,0,1-7.3-5.06h0l-4.82,28.47h0a17.32,17.32,0,0,1,8.29-12L371.6,366.9a7.17,7.17,0,0,1,10.16,3.36h0Z" style="fill: #37474F; transform-origin: 337.61px 383.655px;" id="elesn22kw4xwf" class="animable"></path>
      </g>
    </g>
  </g>
  <g id="freepik--Plant--inject-2" class="animable" style="transform-origin: 384.724px 385.112px;">
    <g id="freepik--Pot--inject-2" class="animable" style="transform-origin: 384.724px 385.112px;">
      <path d="M368.86,424.18c-8.43-8.61-13.38-34.27-5.16-41.1h41.85c8.22,6.82,3.27,32.48-5.15,41.09l-.23.24-.29.28c-.24.23-.49.46-.77.68l-.2.16-.63.48c-.36.25-.73.49-1.09.69-6.94,4-18.19,4-25.12,0h0a10.13,10.13,0,0,1-1.1-.7c-.21-.14-.4-.3-.59-.45l-.25-.19c-.26-.22-.51-.43-.74-.66l-.33-.32Z" style="fill: #37474F; transform-origin: 384.625px 406.39px;" id="elukb3xv5gump" class="animable"></path>
      <g id="elbxm2r8h0zq4">
        <g style="opacity: 0.5; transform-origin: 384.625px 406.39px;" class="animable" id="elafkvltz0ukf">
          <path d="M368.86,424.18c-8.43-8.61-13.38-34.27-5.16-41.1h41.85c8.22,6.82,3.27,32.48-5.15,41.09l-.23.24-.29.28c-.24.23-.49.46-.77.68l-.2.16-.63.48c-.36.25-.73.49-1.09.69-6.94,4-18.19,4-25.12,0h0a10.13,10.13,0,0,1-1.1-.7c-.21-.14-.4-.3-.59-.45l-.25-.19c-.26-.22-.51-.43-.74-.66l-.33-.32Z" style="fill: rgb(255, 255, 255); transform-origin: 384.625px 406.39px;" id="elj811ynyyagf" class="animable"></path>
        </g>
      </g>
      <path d="M401.92,380.33c9.54,5.52,9.54,14.45,0,20s-25,5.51-34.58,0-9.55-14.45,0-20S392.37,374.82,401.92,380.33Z" style="fill: #37474F; transform-origin: 384.621px 390.33px;" id="elfb1fep9l8ce" class="animable"></path>
      <g id="elgz0guvgi61">
        <g style="opacity: 0.7; transform-origin: 384.621px 390.33px;" class="animable" id="elnr3202zsij8">
          <path d="M401.92,380.33c9.54,5.52,9.54,14.45,0,20s-25,5.51-34.58,0-9.55-14.45,0-20S392.37,374.82,401.92,380.33Z" style="fill: rgb(255, 255, 255); transform-origin: 384.621px 390.33px;" id="elbhc81lwcyg" class="animable"></path>
        </g>
      </g>
      <path d="M397.32,383c7,4,7,10.62,0,14.66s-18.38,4.05-25.39,0-7-10.61,0-14.66S390.31,378.94,397.32,383Z" style="fill: #37474F; transform-origin: 384.623px 390.326px;" id="el461uz4vle81" class="animable"></path>
      <g id="elxzbzxg65tr">
        <g style="opacity: 0.2; transform-origin: 384.623px 390.326px;" class="animable" id="el7rvjgwua8nu">
          <path d="M397.32,383c7,4,7,10.62,0,14.66s-18.38,4.05-25.39,0-7-10.61,0-14.66S390.31,378.94,397.32,383Z" style="fill: rgb(255, 255, 255); transform-origin: 384.623px 390.326px;" id="elw5owfr46dbo" class="animable"></path>
        </g>
      </g>
      <path d="M371.93,389.94c7-4.05,18.38-4.05,25.39,0a11.67,11.67,0,0,1,4.2,3.85,11.49,11.49,0,0,1-4.2,3.85c-7,4.05-18.38,4.05-25.39,0a11.58,11.58,0,0,1-4.2-3.85A11.75,11.75,0,0,1,371.93,389.94Z" style="fill: rgb(245, 245, 245); transform-origin: 384.625px 393.79px;" id="elv9d2c0hpswq" class="animable"></path>
      <g id="freepik--Plants--inject-2" class="animable" style="transform-origin: 384.724px 369.794px;">
        <path d="M379.74,374.17a10.9,10.9,0,0,1-1-2.83c-.43-2.36.16-5.06,2.07-6.51.75-.58,1.74-1,2.07-1.9a3.05,3.05,0,0,0,0-1.56c-.35-2-1-4.08-.47-6.05a6.78,6.78,0,0,1,3.75-4,20.52,20.52,0,0,1,5.47-1.43,8.67,8.67,0,0,0,2.89-.83c1.08-.6,1.42-1.67,2.09-2.61a18.28,18.28,0,0,1,2.66-2.83c2-1.77,4.44-3.21,7.16-3.09,5.69.25,5.53,5.15,3.89,8.86s-2.07,4.92,1.48,8.79,3.56,8.63-.68,11.3-7,3-5.32,8.17c1.5,4.58,2.43,8.5-1.81,13.41-2.75,3.17-6.49,5.43-11.18,5.24a19.15,19.15,0,0,1-5.49-1.28c-1.29-.64-.42-1.65-.85-2.92-.94-2.74-1.88-5.47-2.81-8.21a60.94,60.94,0,0,0-2.24-6.47C380.9,376.27,380.27,375.24,379.74,374.17Z" style="fill: #37474F; transform-origin: 396.497px 368.417px;" id="elecjoq21uogo" class="animable"></path>
        <g id="elrjoj9k9m2jm">
          <g style="opacity: 0.25; transform-origin: 396.497px 368.417px;" class="animable" id="eloo0xovfl0ce">
            <path d="M379.74,374.17a10.9,10.9,0,0,1-1-2.83c-.43-2.36.16-5.06,2.07-6.51.75-.58,1.74-1,2.07-1.9a3.05,3.05,0,0,0,0-1.56c-.35-2-1-4.08-.47-6.05a6.78,6.78,0,0,1,3.75-4,20.52,20.52,0,0,1,5.47-1.43,8.67,8.67,0,0,0,2.89-.83c1.08-.6,1.42-1.67,2.09-2.61a18.28,18.28,0,0,1,2.66-2.83c2-1.77,4.44-3.21,7.16-3.09,5.69.25,5.53,5.15,3.89,8.86s-2.07,4.92,1.48,8.79,3.56,8.63-.68,11.3-7,3-5.32,8.17c1.5,4.58,2.43,8.5-1.81,13.41-2.75,3.17-6.49,5.43-11.18,5.24a19.15,19.15,0,0,1-5.49-1.28c-1.29-.64-.42-1.65-.85-2.92-.94-2.74-1.88-5.47-2.81-8.21a60.94,60.94,0,0,0-2.24-6.47C380.9,376.27,380.27,375.24,379.74,374.17Z" id="el0le82c3vqx8e" class="animable" style="transform-origin: 396.497px 368.417px;"></path>
          </g>
        </g>
        <path d="M387.48,395a.44.44,0,0,0,.28-.41c-.24-28.11,15.25-44.9,15.41-45.06a.43.43,0,0,0,0-.6.43.43,0,0,0-.6,0c-.16.17-15.88,17.19-15.64,45.66a.42.42,0,0,0,.42.42Z" style="fill: rgb(255, 255, 255); transform-origin: 395.11px 371.909px;" id="eloj8ja9p8yza" class="animable"></path>
        <path d="M392,368.83l.08-.05c5.05-3.17,14-5.54,14.13-5.56a.42.42,0,0,0-.21-.82c-.37.1-9.21,2.42-14.36,5.66a.42.42,0,0,0-.13.59A.42.42,0,0,0,392,368.83Z" style="fill: rgb(255, 255, 255); transform-origin: 398.983px 365.619px;" id="el7tn9evyvx37" class="animable"></path>
        <path d="M393.55,365h0a.43.43,0,0,0,.23-.55,32.83,32.83,0,0,0-4.65-7.82.42.42,0,0,0-.59,0,.43.43,0,0,0-.05.6,31.89,31.89,0,0,1,4.51,7.59A.43.43,0,0,0,393.55,365Z" style="fill: rgb(255, 255, 255); transform-origin: 391.1px 360.773px;" id="elz066wl2d51e" class="animable"></path>
        <path d="M383.53,398a23.71,23.71,0,0,1-12.35.46c-7.08-1.54-11.41-8.15-11.41-8.15s7.66-3.07,12.13-3.37a39.51,39.51,0,0,0-13.42.29s-4.1-1.53-3.32-8.45c0,0,3.86-2.84,12.74-1.73A28.31,28.31,0,0,0,355.65,373c-.62,0,.21-9,1-13s2.31-5,5.5-4.69,12.53,4.14,13.73,6.45,0,8.22,0,8.22a13.52,13.52,0,0,0,2.6-7.73,21,21,0,0,1,5.45,3,12.68,12.68,0,0,1,3.4,4.25c-.45,3.17-1.94,8-4,10.69a14.47,14.47,0,0,0,5.78-8.63,19.54,19.54,0,0,1,3.72,11C392.77,389.54,389.62,394.8,383.53,398Z" style="fill: #37474F; transform-origin: 373.946px 377.161px;" id="elj0fdawkjneg" class="animable"></path>
        <g id="eleunb4kba2v">
          <path d="M383.53,398a23.71,23.71,0,0,1-12.35.46c-7.08-1.54-11.41-8.15-11.41-8.15s7.66-3.07,12.13-3.37a39.51,39.51,0,0,0-13.42.29s-4.1-1.53-3.32-8.45c0,0,3.86-2.84,12.74-1.73A28.31,28.31,0,0,0,355.65,373c-.62,0,.21-9,1-13s2.31-5,5.5-4.69,12.53,4.14,13.73,6.45,0,8.22,0,8.22a13.52,13.52,0,0,0,2.6-7.73,21,21,0,0,1,5.45,3,12.68,12.68,0,0,1,3.4,4.25c-.45,3.17-1.94,8-4,10.69a14.47,14.47,0,0,0,5.78-8.63,19.54,19.54,0,0,1,3.72,11C392.77,389.54,389.62,394.8,383.53,398Z" style="opacity: 0.1; transform-origin: 373.946px 377.161px;" class="animable" id="elxep1b0mj1im"></path>
        </g>
        <path d="M384.46,397.39a.4.4,0,0,1-.25-.35c-1.07-13.41-16.08-34.37-22.72-38.58a.41.41,0,0,1,.43-.69c6.74,4.28,22,25.58,23.09,39.21a.41.41,0,0,1-.37.44A.57.57,0,0,1,384.46,397.39Z" style="fill: rgb(255, 255, 255); transform-origin: 373.176px 377.577px;" id="elka6yud7uoyp" class="animable"></path>
      </g>
    </g>
  </g>
  <defs>
    <filter id="active" height="200%">
      <feMorphology in="SourceAlpha" result="DILATED" operator="dilate" radius="2"></feMorphology>
      <feFlood flood-color="#32DFEC" flood-opacity="1" result="PINK"></feFlood>
      <feComposite in="PINK" in2="DILATED" operator="in" result="OUTLINE"></feComposite>
      <feMerge>
        <feMergeNode in="OUTLINE"></feMergeNode>
        <feMergeNode in="SourceGraphic"></feMergeNode>
      </feMerge>
    </filter>
    <filter id="hover" height="200%">
      <feMorphology in="SourceAlpha" result="DILATED" operator="dilate" radius="2"></feMorphology>
      <feFlood flood-color="#ff0000" flood-opacity="0.5" result="PINK"></feFlood>
      <feComposite in="PINK" in2="DILATED" operator="in" result="OUTLINE"></feComposite>
      <feMerge>
        <feMergeNode in="OUTLINE"></feMergeNode>
        <feMergeNode in="SourceGraphic"></feMergeNode>
      </feMerge>
      <feColorMatrix type="matrix" values="0   0   0   0   0                0   1   0   0   0                0   0   0   0   0                0   0   0   1   0 "></feColorMatrix>
    </filter>
  </defs>
</svg>
